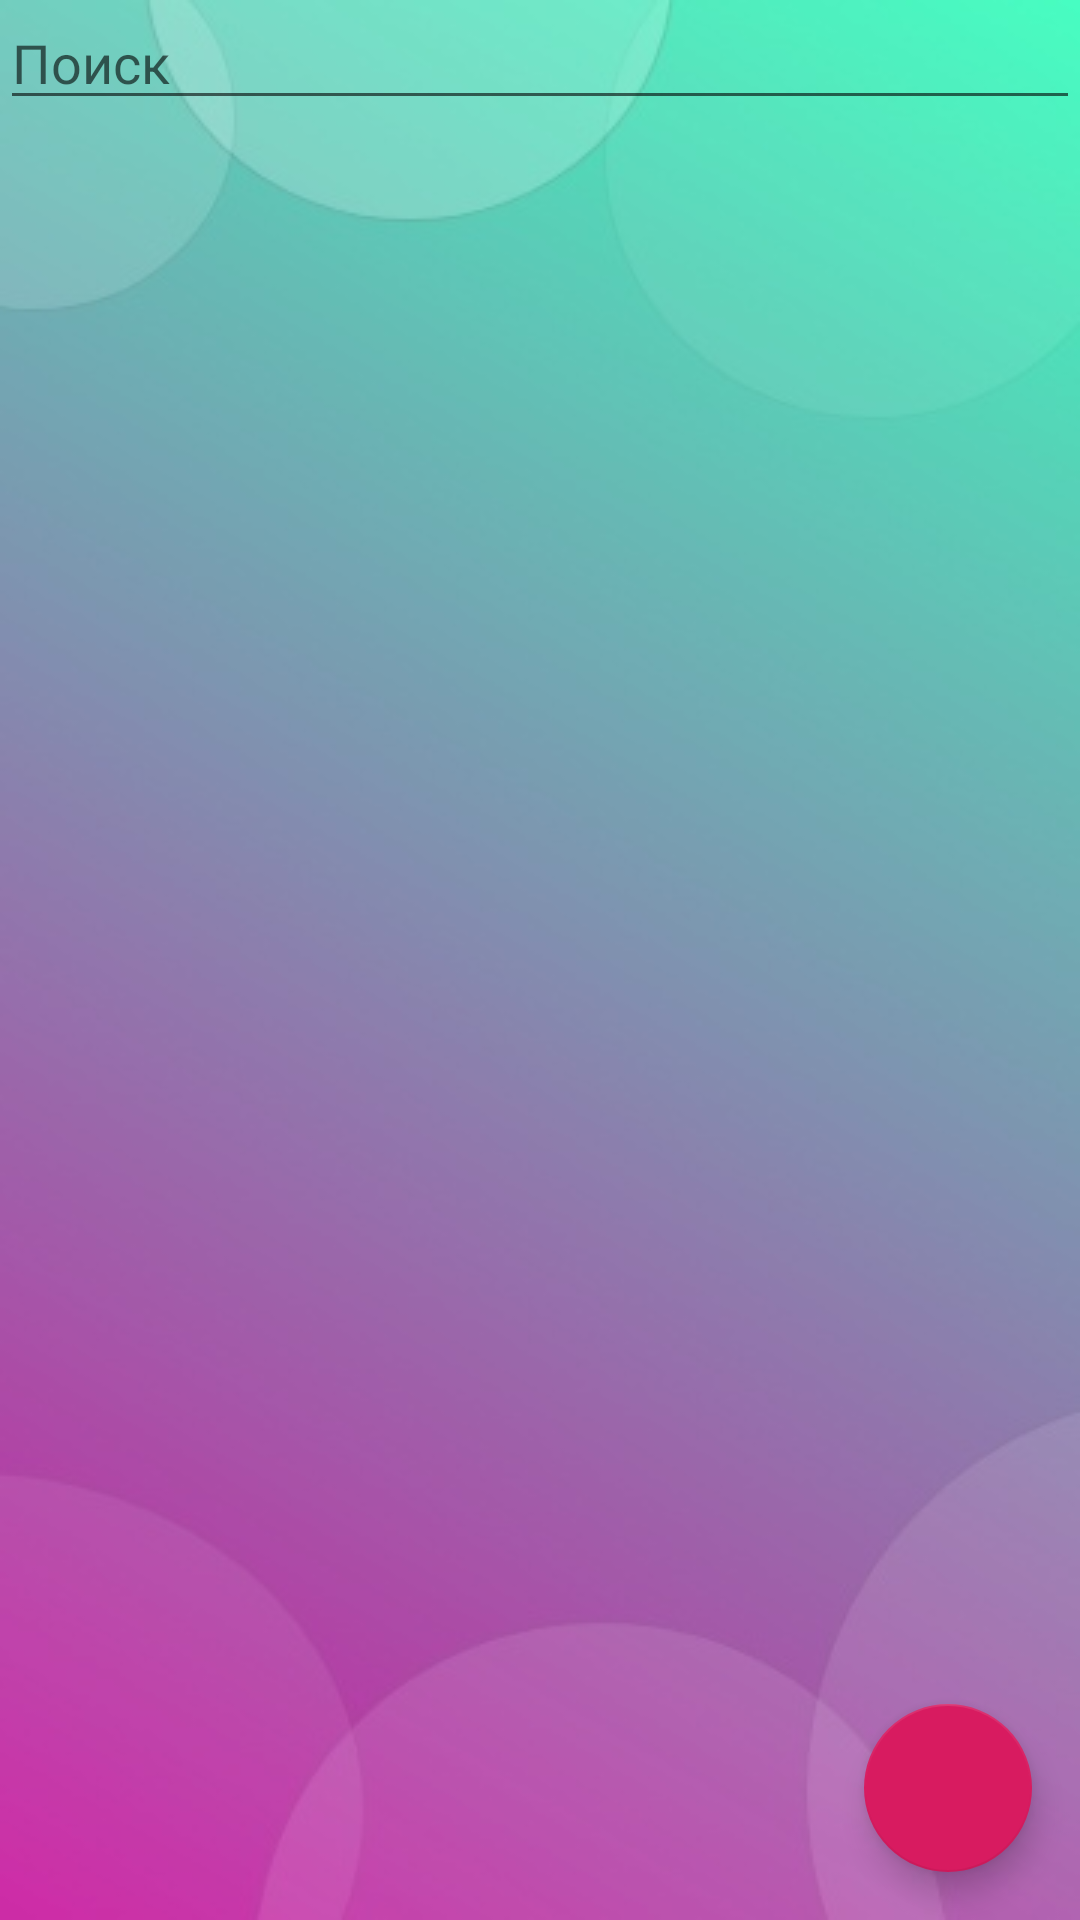

The Android layout XML behind this screen, and the referenced resources:
<!-- AndroidManifest.xml: application theme AppTheme -->
<!-- res/layout/fragment_vocabulary.xml -->
<?xml version="1.0" encoding="utf-8"?>
<android.support.constraint.ConstraintLayout xmlns:android="http://schemas.android.com/apk/res/android"
    xmlns:app="http://schemas.android.com/apk/res-auto"
    xmlns:tools="http://schemas.android.com/tools"
    android:id="@+id/Relativel_height"
    android:layout_width="match_parent"
    android:layout_height="match_parent"
    android:background="@drawable/buckround1">


    <android.support.design.widget.FloatingActionButton
        android:id="@+id/fab"
        android:layout_width="wrap_content"
        android:layout_height="wrap_content"
        android:layout_marginEnd="16dp"
        android:layout_marginBottom="16dp"
        android:clickable="true"
        app:layout_constraintBottom_toBottomOf="parent"
        app:layout_constraintEnd_toEndOf="parent"
        app:srcCompat="@drawable/ic_add" />

    <EditText
        android:id="@+id/userFilter"
        android:layout_width="match_parent"
        android:layout_height="40dp"
        android:hint="Поиск"
        android:inputType="text"
        android:selectAllOnFocus="false"
        android:singleLine="false"
        app:layout_constraintTop_toTopOf="parent" />

    <ListView
        android:id="@+id/userList"
        android:layout_width="match_parent"
        android:layout_height="0dp"
        android:layout_weight="2"
        android:dividerHeight="5dp"
        android:paddingStart="1dp"
        android:paddingLeft="1dp"
        android:paddingTop="1dp"
        android:paddingEnd="1dp"
        android:paddingRight="1dp"
        android:paddingBottom="1dp"
        android:textAlignment="textStart"
        app:layout_constraintBottom_toBottomOf="parent"
        app:layout_constraintTop_toBottomOf="@+id/userFilter"></ListView>

</android.support.constraint.ConstraintLayout>
<!-- resources referenced by this layout -->
<resources>
  <!-- drawable buckround1: jpg bitmap (drawable, 20483 bytes) -->
  <style name="AppTheme" parent="Theme.AppCompat.Light.DarkActionBar">
          
          <item name="colorPrimary">@color/colorPrimary</item>
          <item name="colorPrimaryDark">@color/colorPrimaryDark</item>
          <item name="colorAccent">@color/colorAccent</item>
      </style>
  <color name="colorPrimary">#ffffff</color>
  <color name="colorPrimaryDark">#00574b</color>
  <color name="colorAccent">#d81b60</color>
</resources>
